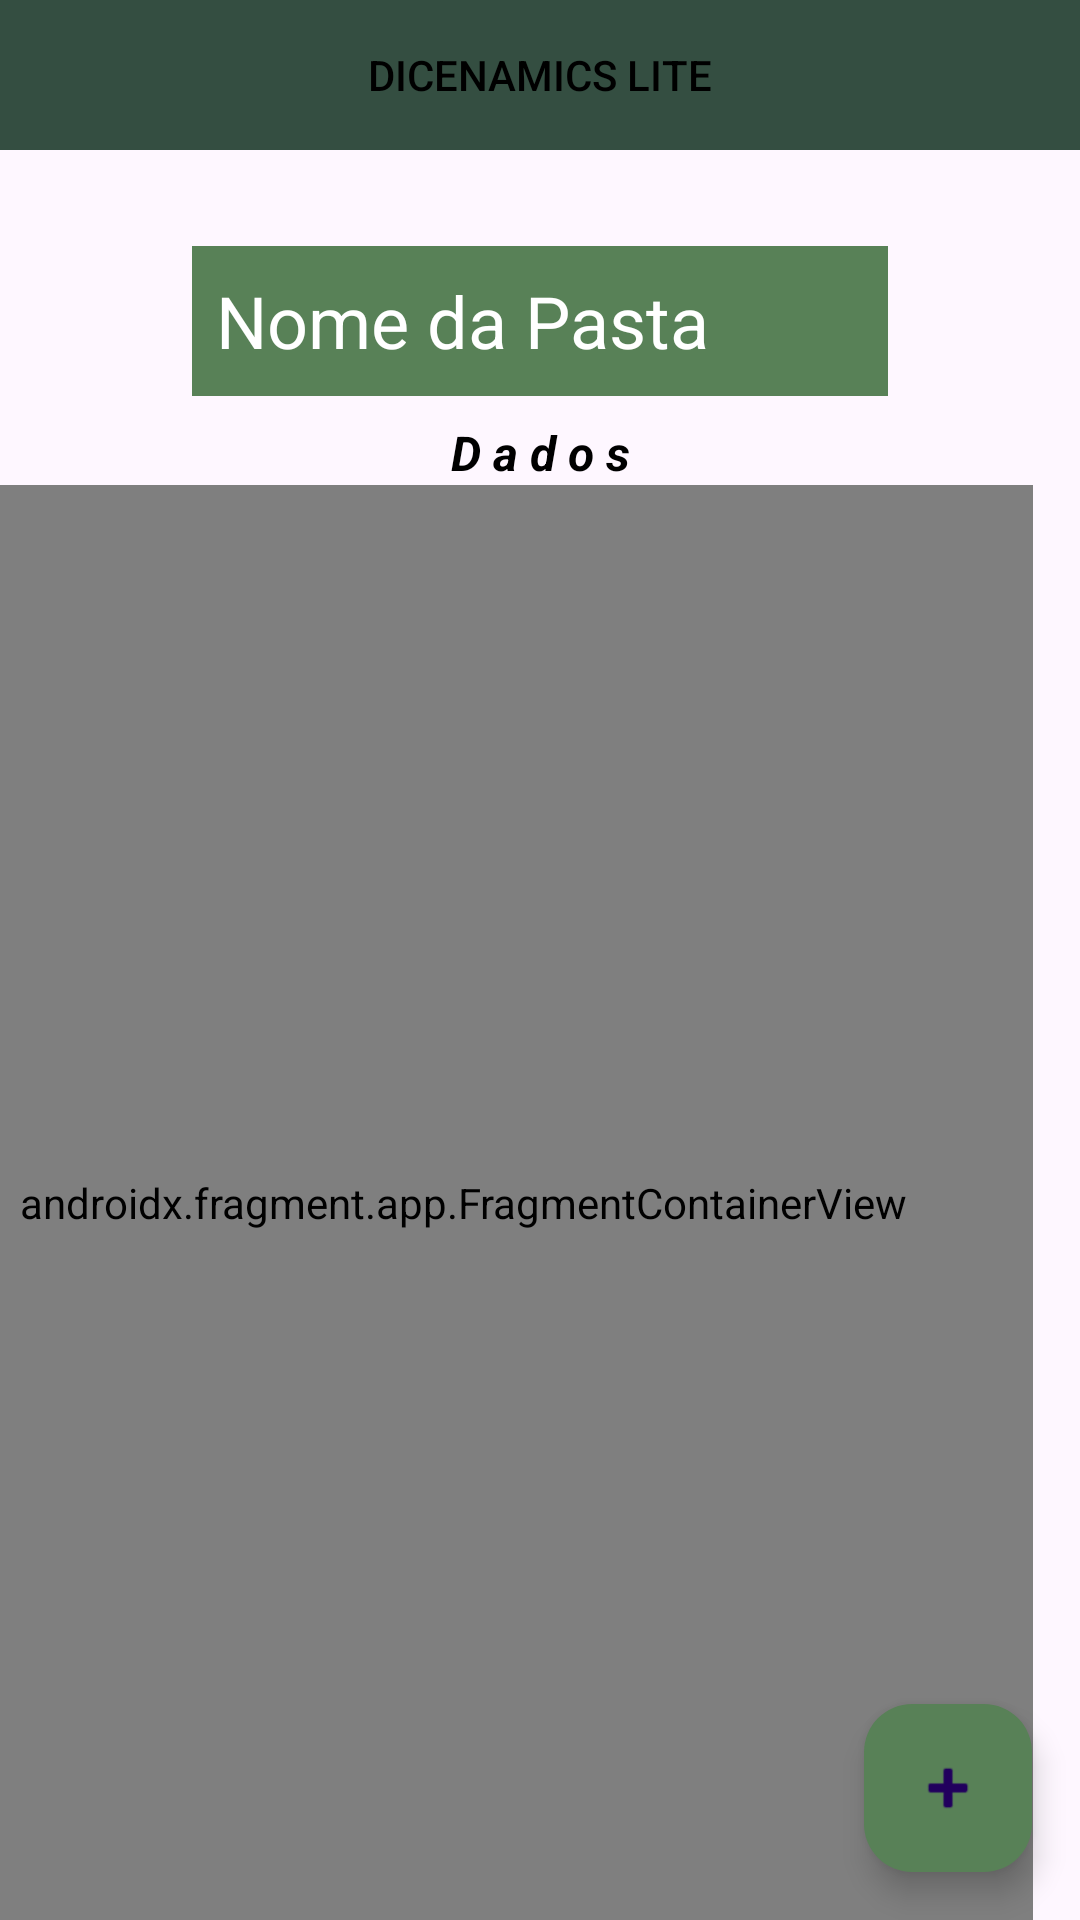

The Android layout XML behind this screen, and the referenced resources:
<!-- AndroidManifest.xml: application theme Theme.DicenamicsLITE -->
<!-- res/layout/fragment_acesso_pastas.xml -->
<?xml version="1.0" encoding="utf-8"?>
<androidx.constraintlayout.widget.ConstraintLayout xmlns:android="http://schemas.android.com/apk/res/android"
    xmlns:app="http://schemas.android.com/apk/res-auto"
    xmlns:tools="http://schemas.android.com/tools"
    android:layout_width="match_parent"
    android:layout_height="match_parent"
    tools:context=".appLite.ui.pastas.AcessoPastasFragment">

    <com.google.android.material.floatingactionbutton.FloatingActionButton
        android:id="@+id/btnCriarDadoPasta"
        android:layout_width="wrap_content"
        android:layout_height="wrap_content"
        android:layout_marginEnd="16dp"
        android:layout_marginBottom="16dp"
        android:clickable="true"
        android:src="@android:drawable/ic_input_add"
        app:backgroundTint="@color/lightGreen"
        app:backgroundTintMode="add"
        app:layout_constraintBottom_toBottomOf="parent"
        app:layout_constraintEnd_toEndOf="parent" />

    <androidx.fragment.app.FragmentContainerView
        android:id="@+id/fragmentContainerView2"
        android:name="com.example.app.appLite.ui.dados.DadosFragment"
        android:layout_width="380dp"
        android:layout_height="0dp"
        android:layout_marginEnd="16dp"
        app:layout_constraintBottom_toBottomOf="parent"
        app:layout_constraintEnd_toEndOf="parent"
        app:layout_constraintTop_toBottomOf="@+id/txtPastaDados" />

    <TextView
        android:id="@+id/txtPastaDados"
        android:layout_width="wrap_content"
        android:layout_height="wrap_content"
        android:layout_marginTop="8dp"
        android:text="D a d o s"
        android:textAlignment="center"
        android:textAllCaps="false"
        android:textColor="#000000"
        android:textSize="16sp"
        android:textStyle="bold|italic"
        app:layout_constraintEnd_toEndOf="parent"
        app:layout_constraintHorizontal_bias="0.5"
        app:layout_constraintStart_toStartOf="parent"
        app:layout_constraintTop_toBottomOf="@+id/textNomePasta" />

    <TextView
        android:id="@+id/textNomePasta"
        android:layout_width="0dp"
        android:layout_height="50dp"
        android:layout_marginStart="64dp"
        android:layout_marginTop="32dp"
        android:layout_marginEnd="64dp"
        android:background="@color/green"
        android:gravity="center_vertical"
        android:paddingStart="8dp"
        android:text="Nome da Pasta"
        android:textAllCaps="false"
        android:textColor="#FFFFFF"
        android:textSize="24sp"
        app:layout_constraintEnd_toEndOf="parent"
        app:layout_constraintStart_toStartOf="parent"
        app:layout_constraintTop_toBottomOf="@+id/linearLayout7" />

    <LinearLayout
        android:id="@+id/linearLayout7"
        android:layout_width="match_parent"
        android:layout_height="wrap_content"
        android:background="@color/darkGreen"
        app:layout_constraintStart_toStartOf="parent"
        app:layout_constraintTop_toTopOf="parent"
        tools:context=".appLite.ui.navBar.NavBarFragment">

        <ImageButton
            android:id="@+id/btnMenuAcessoPastas"
            android:layout_width="50dp"
            android:layout_height="50dp"
            android:layout_weight="1"
            android:backgroundTint="#00FFFFFF"
            android:contentDescription="Menu"
            android:scaleType="fitCenter"
            android:src="@drawable/barras_menu" />

        <Button
            android:id="@+id/btnLogoAcessoPastas"
            style="@style/Widget.AppCompat.Button.Borderless.Colored"
            android:layout_width="wrap_content"
            android:layout_height="50dp"
            android:layout_marginStart="55dp"
            android:layout_marginEnd="55dp"
            android:layout_weight="1"
            android:text="Dicenamics LITE"
            android:textAlignment="center"
            android:textColor="#000000" />

        <ImageButton
            android:id="@+id/btnUsuarioAcessoPastas"
            android:layout_width="50dp"
            android:layout_height="50dp"
            android:layout_weight="1"
            android:backgroundTint="#00FFFFFF"
            android:contentDescription="Usuário"
            android:scaleType="fitCenter"
            android:src="@drawable/user_menu" />
    </LinearLayout>

</androidx.constraintlayout.widget.ConstraintLayout>
<!-- resources referenced by this layout -->
<resources>
  <color name="darkGreen">#344E41</color>
  <color name="green">#588157</color>
  <color name="lightGreen">#588157</color>
  <style name="Theme.DicenamicsLITE" parent="Base.Theme.DicenamicsLITE" />
  <style name="Base.Theme.DicenamicsLITE" parent="Theme.Material3.DayNight.NoActionBar">
          
          
      </style>
</resources>
